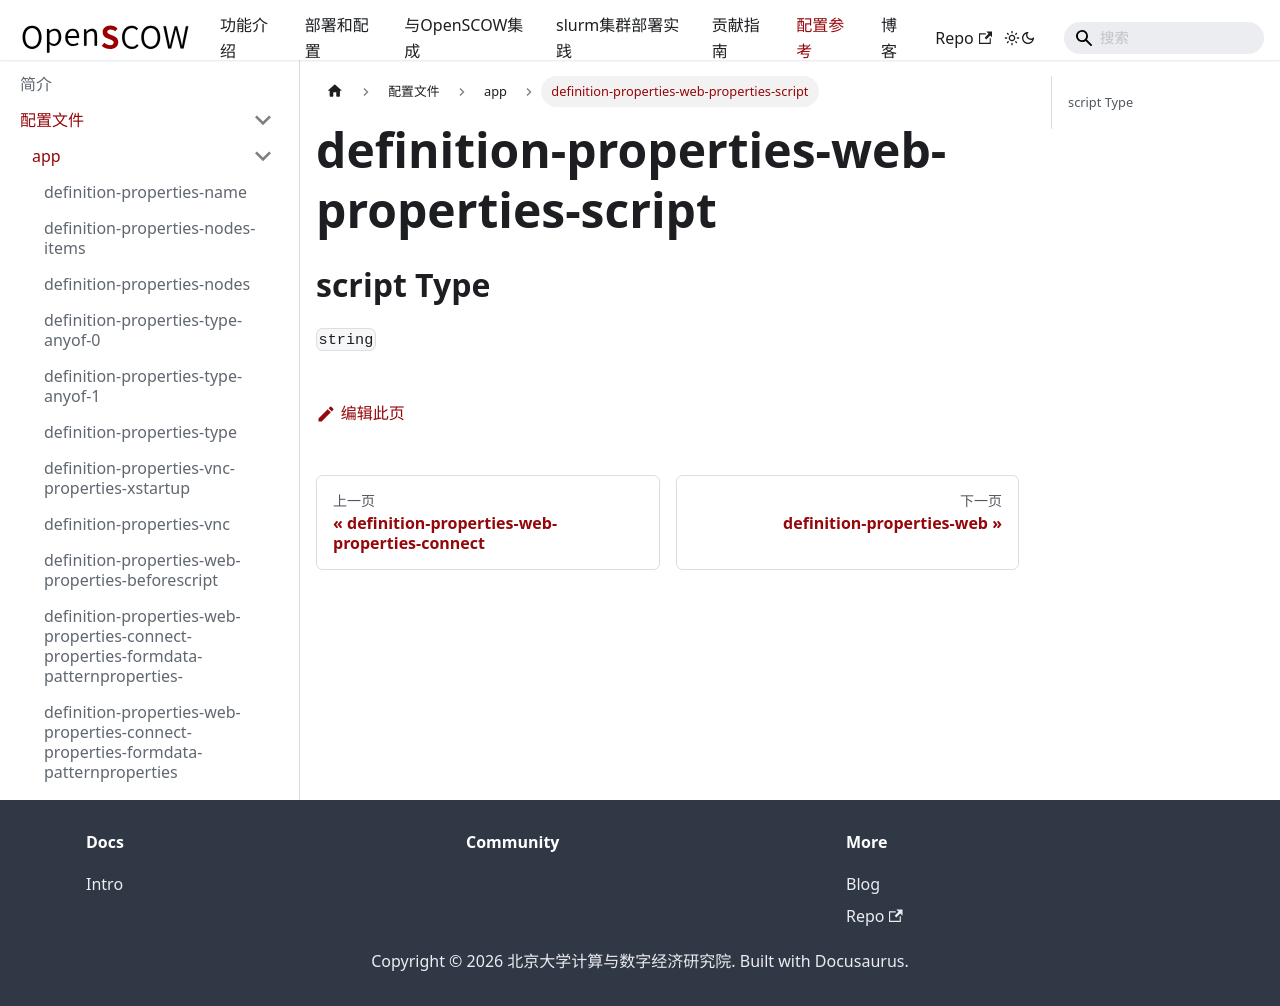

repository: PKUHPC/OpenSCOW · page: pr-preview/pr-1470/docs/refs/config/app/definition-properties-web-properties-script.html · generator: docusaurus

## script Type

`string`
